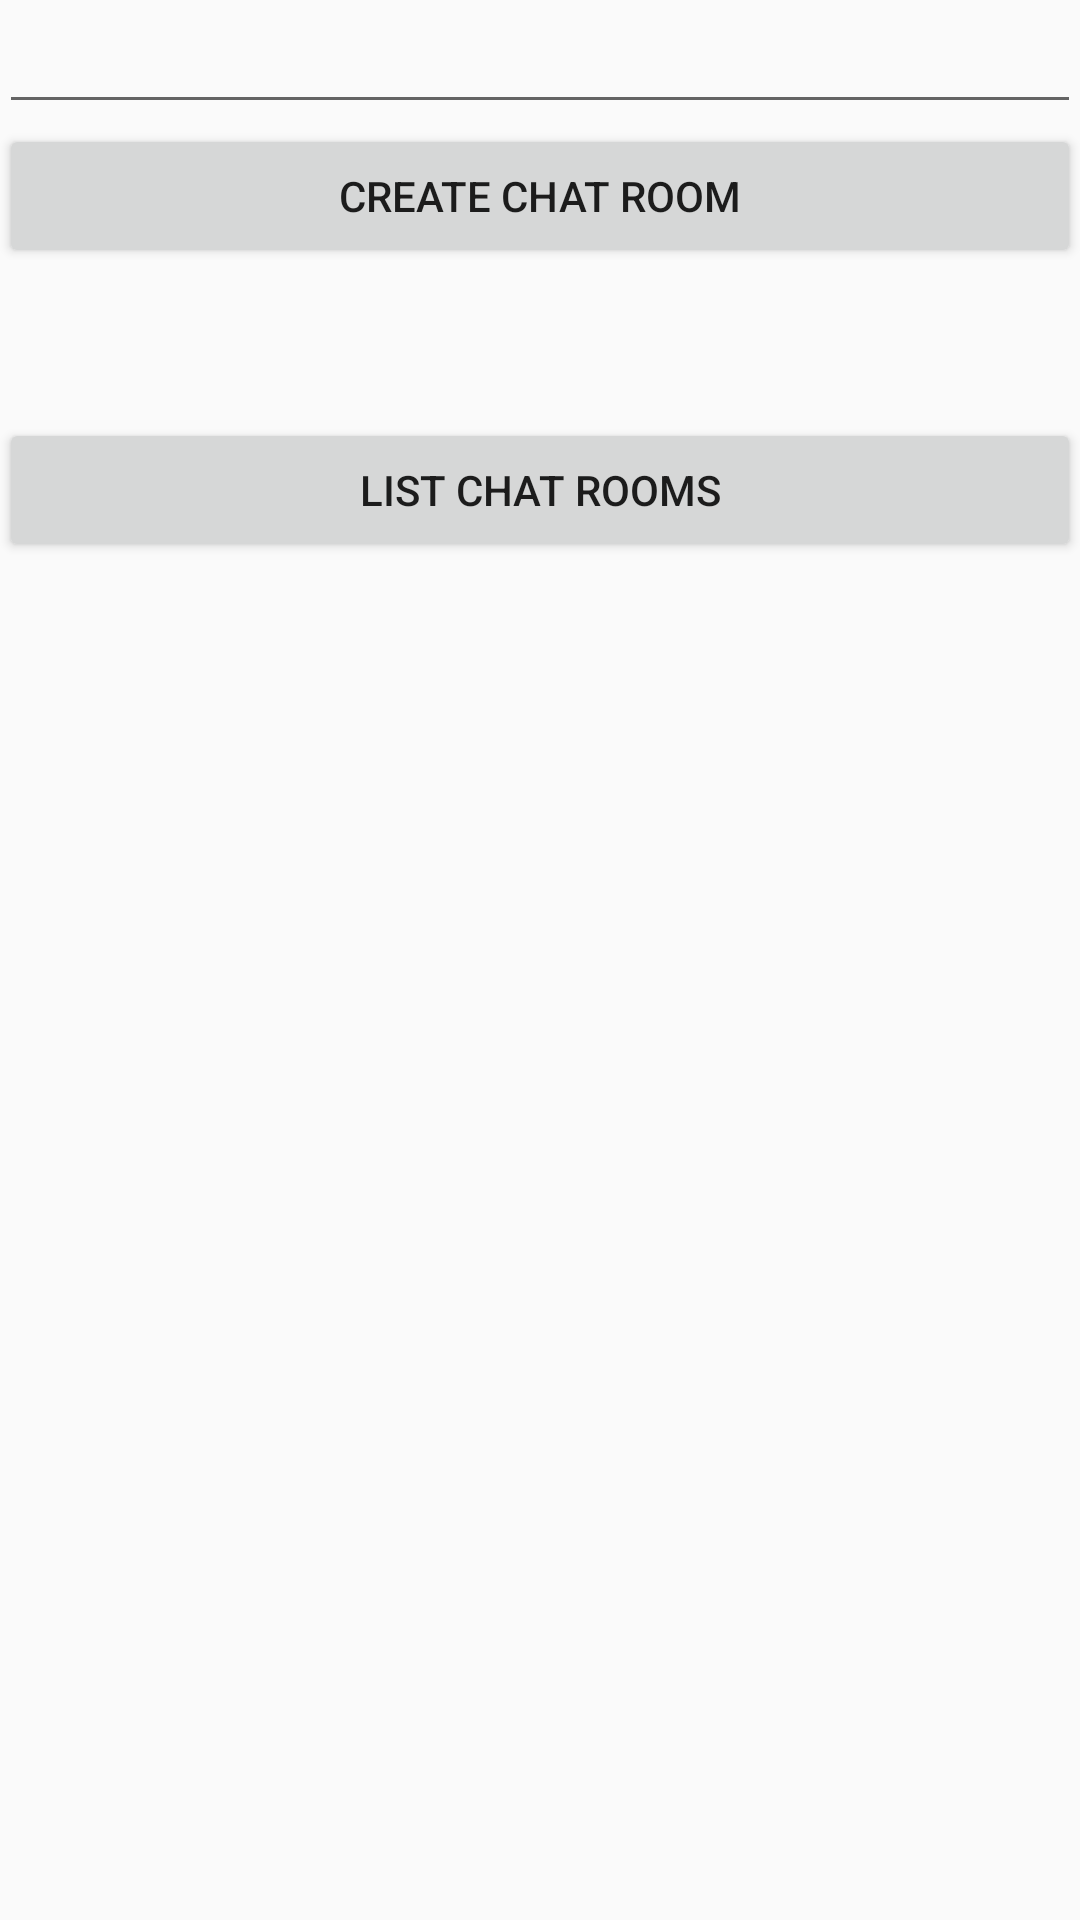

Produce the Android XML layout that renders to this screen, including the resource entries it uses.
<!-- AndroidManifest.xml: application theme AppTheme -->
<!-- res/layout/activity_chat_room.xml -->
<RelativeLayout xmlns:android="http://schemas.android.com/apk/res/android"
    xmlns:tools="http://schemas.android.com/tools" android:layout_width="match_parent"
    android:layout_height="match_parent" android:paddingLeft="@dimen/activity_horizontal_margin"
    android:paddingRight="@dimen/activity_horizontal_margin"
    android:paddingTop="@dimen/activity_vertical_margin"
    android:paddingBottom="@dimen/activity_vertical_margin"
    tools:context="ds.chat.CreateRoomActivity">

    <EditText
        android:layout_width="match_parent"
        android:layout_height="wrap_content"
        android:id="@+id/chat_room_name_editText"
        android:layout_alignParentTop="true"
        android:layout_centerHorizontal="true" />

    <Button
        android:layout_width="match_parent"
        android:layout_height="wrap_content"
        android:text="Create Chat Room"
        android:id="@+id/create_chat_room_btn"
        android:layout_below="@+id/chat_room_name_editText"
        android:layout_centerHorizontal="true" />

    <Button
        android:layout_width="match_parent"
        android:layout_height="wrap_content"
        android:text="List Chat Rooms"
        android:id="@+id/list_rooms"
        android:layout_below="@+id/create_chat_room_btn"
        android:layout_centerHorizontal="true"
        android:layout_marginTop="50dp" />

    <LinearLayout
        xmlns:android="http://schemas.android.com/apk/res/android"
        android:id="@+id/chat_root_container"
        android:layout_width="fill_parent"
        android:layout_below="@+id/list_rooms"
        android:layout_height="wrap_content"
        android:layout_gravity="top"
        android:orientation="vertical" />
</RelativeLayout>
<!-- resources referenced by this layout -->
<resources>
  <style name="AppTheme" parent="Theme.AppCompat.Light.DarkActionBar">
          
      </style>
</resources>
